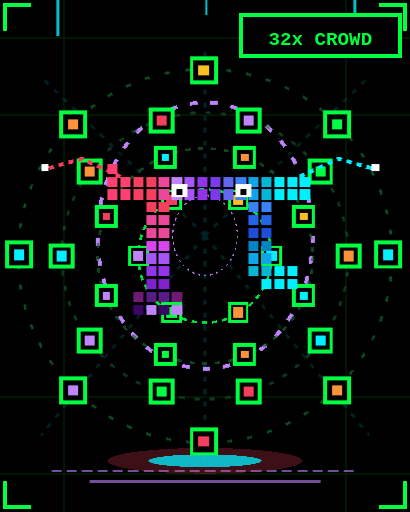
t = 0.00 s
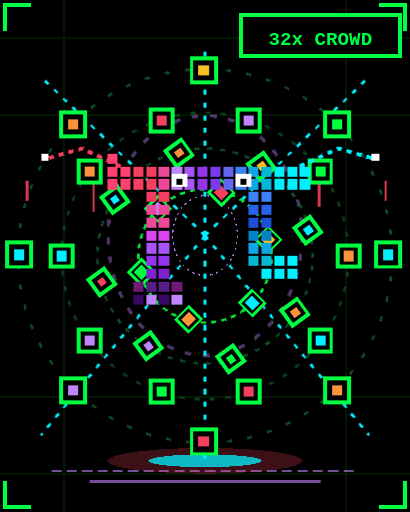
t = 1.00 s
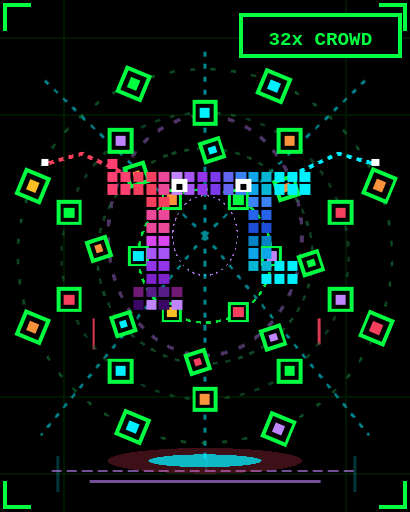
t = 3.70 s
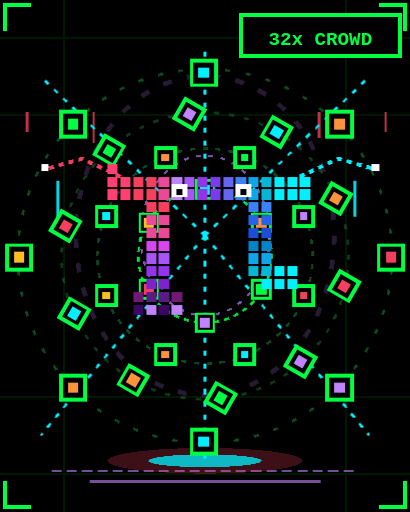
t = 5.05 s
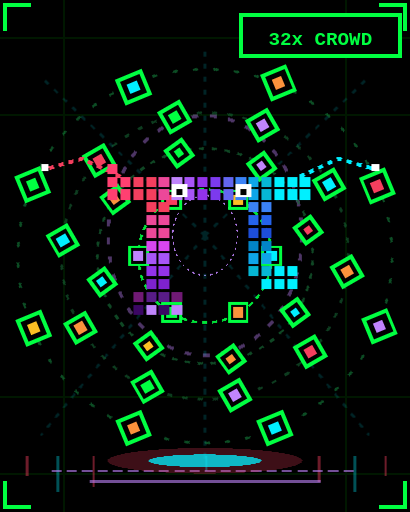
t = 6.40 s
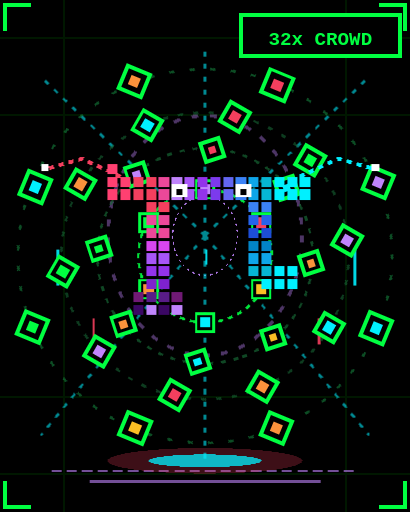
t = 8.20 s

The animated SVG that drew these frames (rendered in a browser with its animation timeline set to each time). Animation: 9 CSS @keyframes rules; frames cover the first 8.20 s, repeats indefinitely.

<svg xmlns="http://www.w3.org/2000/svg" viewBox="0 0 160 200" width="100%" height="100%" preserveAspectRatio="none" shape-rendering="crispEdges">
  <defs>
    <pattern id="piHalftone" x="0" y="0" width="4" height="4" patternUnits="userSpaceOnUse">
      <rect width="4" height="4" fill="#180b2c"/>
      <rect x="0" y="0" width="2" height="2" fill="#c084fc"/>
      <rect x="2" y="2" width="2" height="2" fill="#c084fc"/>
    </pattern>
  </defs>

  <style>
    @keyframes vortexRing1 { 0% { transform: rotate(0deg); } 100% { transform: rotate(360deg); } }
    @keyframes vortexRing2 { 0% { transform: rotate(360deg); } 100% { transform: rotate(0deg); } }
    @keyframes vortexRing3 { 0% { transform: rotate(0deg); } 100% { transform: rotate(360deg); } }
    @keyframes vortexRing4 { 0% { transform: rotate(360deg); } 100% { transform: rotate(0deg); } }
    @keyframes levitateCenter { 0%, 100% { transform: translateY(0px); } 50% { transform: translateY(-4px); } }
    @keyframes psychicWaveWide { 0% { transform: scale(0.3); opacity: 0.9; } 50% { opacity: 0.4; } 100% { transform: scale(1.5); opacity: 0; } }
    @keyframes lightningFlicker { 0%, 100% { opacity: 0.15; } 50% { opacity: 1; } }
    @keyframes rainFall1 { 0% { transform: translateY(-10px); opacity: 0; } 30% { opacity: 0.9; } 80% { opacity: 0.9; } 100% { transform: translateY(205px); opacity: 0; } }
    @keyframes rainFall2 { 0% { transform: translateY(-10px); opacity: 0; } 30% { opacity: 0.9; } 80% { opacity: 0.9; } 100% { transform: translateY(205px); opacity: 0; } }

    .ring-1 { animation: vortexRing1 6s steps(8) infinite; transform-origin: 80px 100px; }
    .ring-2 { animation: vortexRing2 10s steps(10) infinite; transform-origin: 80px 100px; }
    .ring-3 { animation: vortexRing3 14s steps(12) infinite; transform-origin: 80px 100px; }
    .ring-4 { animation: vortexRing4 18s steps(16) infinite; transform-origin: 80px 100px; }
    .pip-commander { animation: levitateCenter 1.6s steps(2) infinite; transform-origin: 80px 100px; }
    .psychic-ring-1 { animation: psychicWaveWide 1.8s steps(4) infinite; transform-origin: 80px 92px; }
    .psychic-ring-2 { animation: psychicWaveWide 1.8s steps(4) infinite 0.9s; transform-origin: 80px 92px; }
    .lightning-arc { animation: lightningFlicker 0.4s steps(2) infinite; }
    .rain-stream-1 { animation: rainFall1 2.2s steps(8) infinite; }
    .rain-stream-2 { animation: rainFall2 2.8s steps(8) infinite 1s; }
  </style>

  <rect width="160" height="200" fill="#000000"/>

  <!-- Matrix Grid -->
  <g stroke="#003b00" stroke-width="0.75" opacity="0.4">
    <line x1="0" y1="15" x2="160" y2="15"/><line x1="0" y1="45" x2="160" y2="45"/><line x1="0" y1="155" x2="160" y2="155"/><line x1="0" y1="185" x2="160" y2="185"/>
    <line x1="25" y1="0" x2="25" y2="200"/><line x1="135" y1="0" x2="135" y2="200"/>
  </g>
  <!-- Reticles -->
  <g stroke="#00ff41" stroke-width="1.5" fill="none">
    <path d="M2,12 L2,2 L12,2"/><path d="M158,12 L158,2 L148,2"/><path d="M2,188 L2,198 L12,198"/><path d="M158,188 L158,198 L148,198"/>
  </g>

  <!-- Cascading Rain in Cyber Pink and Cyan -->
  <g class="rain-stream-1" fill="#f43f5e" opacity="0.8"><rect x="10" y="0" width="1" height="8"/><rect x="36" y="0" width="1" height="12"/><rect x="124" y="0" width="1" height="10"/><rect x="150" y="0" width="1" height="8"/></g>
  <g class="rain-stream-2" fill="#00f0ff" opacity="0.8"><rect x="22" y="0" width="1" height="14"/><rect x="80" y="0" width="1" height="6"/><rect x="138" y="0" width="1" height="14"/></g>

  <!-- Telepathic Waves -->
  <g fill="none" stroke="#c084fc" stroke-width="1.5" stroke-dasharray="3,5">
    <ellipse cx="80" cy="92" rx="42" ry="52" class="psychic-ring-1"/>
    <ellipse cx="80" cy="92" rx="42" ry="52" class="psychic-ring-2"/>
  </g>

  <!-- Ground Levitation Floor -->
  <g opacity="0.6" stroke="#c084fc" stroke-width="1">
    <line x1="20" y1="184" x2="140" y2="184" stroke-dasharray="4,2"/>
    <line x1="35" y1="188" x2="125" y2="188"/>
  </g>
  <ellipse cx="80" cy="180" rx="38" ry="5" fill="#f43f5e" opacity="0.25"/>
  <ellipse cx="80" cy="180" rx="22" ry="2.5" fill="#00f0ff" opacity="0.75"/>

  <!-- Lightning Arcs -->
  <g class="lightning-arc" stroke="#00f0ff" stroke-width="1" stroke-dasharray="2,3" fill="none">
    <line x1="80" y1="92" x2="16" y2="30"/><line x1="80" y1="92" x2="144" y2="30"/>
    <line x1="80" y1="92" x2="16" y2="170"/><line x1="80" y1="92" x2="144" y2="170"/>
    <line x1="80" y1="92" x2="80" y2="20"/><line x1="80" y1="92" x2="80" y2="180"/>
  </g>

  <!-- RING 4: OUTER BOUNDARY (8 NODES - R=73px) -->
  <g class="ring-4">
    <circle cx="80" cy="100" r="73" fill="none" stroke="#15803d" stroke-width="1" stroke-dasharray="2,6" opacity="0.6"/>
    <g transform="translate(146, 94)"><rect width="11" height="11" fill="#00ff41"/><rect x="1.5" y="1.5" width="8" height="8" fill="#000"/><rect x="3.5" y="3.5" width="4" height="4" fill="#00f0ff"/></g>
    <g transform="translate(126, 147)"><rect width="11" height="11" fill="#00ff41"/><rect x="1.5" y="1.5" width="8" height="8" fill="#000"/><rect x="3.5" y="3.5" width="4" height="4" fill="#fb923c"/></g>
    <g transform="translate(74, 167)"><rect width="11" height="11" fill="#00ff41"/><rect x="1.5" y="1.5" width="8" height="8" fill="#000"/><rect x="3.5" y="3.5" width="4" height="4" fill="#f43f5e"/></g>
    <g transform="translate(23, 147)"><rect width="11" height="11" fill="#00ff41"/><rect x="1.5" y="1.5" width="8" height="8" fill="#000"/><rect x="3.5" y="3.5" width="4" height="4" fill="#c084fc"/></g>
    <g transform="translate(2, 94)"><rect width="11" height="11" fill="#00ff41"/><rect x="1.5" y="1.5" width="8" height="8" fill="#000"/><rect x="3.5" y="3.5" width="4" height="4" fill="#00f0ff"/></g>
    <g transform="translate(23, 43)"><rect width="11" height="11" fill="#00ff41"/><rect x="1.5" y="1.5" width="8" height="8" fill="#000"/><rect x="3.5" y="3.5" width="4" height="4" fill="#fb923c"/></g>
    <g transform="translate(74, 22)"><rect width="11" height="11" fill="#00ff41"/><rect x="1.5" y="1.5" width="8" height="8" fill="#000"/><rect x="3.5" y="3.5" width="4" height="4" fill="#fbbf24"/></g>
    <g transform="translate(126, 43)"><rect width="11" height="11" fill="#00ff41"/><rect x="1.5" y="1.5" width="8" height="8" fill="#000"/><rect x="3.5" y="3.5" width="4" height="4" fill="#00ff41"/></g>
  </g>

  <!-- RING 3: MID-OUTER BELT (10 NODES - R=56px) -->
  <g class="ring-3">
    <circle cx="80" cy="100" r="56" fill="none" stroke="#166534" stroke-width="1" stroke-dasharray="2,4" opacity="0.6"/>
    <g transform="translate(131, 95)"><rect width="10" height="10" fill="#00ff41"/><rect x="1.5" y="1.5" width="7" height="7" fill="#000"/><rect x="3" y="3" width="4" height="4" fill="#fb923c"/></g>
    <g transform="translate(120, 128)"><rect width="10" height="10" fill="#00ff41"/><rect x="1.5" y="1.5" width="7" height="7" fill="#000"/><rect x="3" y="3" width="4" height="4" fill="#00f0ff"/></g>
    <g transform="translate(92, 148)"><rect width="10" height="10" fill="#00ff41"/><rect x="1.5" y="1.5" width="7" height="7" fill="#000"/><rect x="3" y="3" width="4" height="4" fill="#f43f5e"/></g>
    <g transform="translate(58, 148)"><rect width="10" height="10" fill="#00ff41"/><rect x="1.5" y="1.5" width="7" height="7" fill="#000"/><rect x="3" y="3" width="4" height="4" fill="#00ff41"/></g>
    <g transform="translate(30, 128)"><rect width="10" height="10" fill="#00ff41"/><rect x="1.5" y="1.5" width="7" height="7" fill="#000"/><rect x="3" y="3" width="4" height="4" fill="#c084fc"/></g>
    <g transform="translate(19, 95)"><rect width="10" height="10" fill="#00ff41"/><rect x="1.5" y="1.5" width="7" height="7" fill="#000"/><rect x="3" y="3" width="4" height="4" fill="#00f0ff"/></g>
    <g transform="translate(30, 62)"><rect width="10" height="10" fill="#00ff41"/><rect x="1.5" y="1.5" width="7" height="7" fill="#000"/><rect x="3" y="3" width="4" height="4" fill="#fb923c"/></g>
    <g transform="translate(58, 42)"><rect width="10" height="10" fill="#00ff41"/><rect x="1.5" y="1.5" width="7" height="7" fill="#000"/><rect x="3" y="3" width="4" height="4" fill="#f43f5e"/></g>
    <g transform="translate(92, 42)"><rect width="10" height="10" fill="#00ff41"/><rect x="1.5" y="1.5" width="7" height="7" fill="#000"/><rect x="3" y="3" width="4" height="4" fill="#c084fc"/></g>
    <g transform="translate(120, 62)"><rect width="10" height="10" fill="#00ff41"/><rect x="1.5" y="1.5" width="7" height="7" fill="#000"/><rect x="3" y="3" width="4" height="4" fill="#00ff41"/></g>
  </g>

  <!-- RING 2: MID-INNER VORTEX (8 NODES - R=42px) -->
  <g class="ring-2">
    <circle cx="80" cy="100" r="42" fill="none" stroke="#166534" stroke-width="1" stroke-dasharray="2,3" opacity="0.7"/>
    <g transform="translate(114, 111)"><rect width="9" height="9" fill="#00ff41"/><rect x="1.5" y="1.5" width="6" height="6" fill="#000"/><rect x="3" y="3" width="3" height="3" fill="#00f0ff"/></g>
    <g transform="translate(91, 134)"><rect width="9" height="9" fill="#00ff41"/><rect x="1.5" y="1.5" width="6" height="6" fill="#000"/><rect x="3" y="3" width="3" height="3" fill="#fb923c"/></g>
    <g transform="translate(60, 134)"><rect width="9" height="9" fill="#00ff41"/><rect x="1.5" y="1.5" width="6" height="6" fill="#000"/><rect x="3" y="3" width="3" height="3" fill="#00ff41"/></g>
    <g transform="translate(37, 111)"><rect width="9" height="9" fill="#00ff41"/><rect x="1.5" y="1.5" width="6" height="6" fill="#000"/><rect x="3" y="3" width="3" height="3" fill="#c084fc"/></g>
    <g transform="translate(37, 80)"><rect width="9" height="9" fill="#00ff41"/><rect x="1.5" y="1.5" width="6" height="6" fill="#000"/><rect x="3" y="3" width="3" height="3" fill="#f43f5e"/></g>
    <g transform="translate(60, 57)"><rect width="9" height="9" fill="#00ff41"/><rect x="1.5" y="1.5" width="6" height="6" fill="#000"/><rect x="3" y="3" width="3" height="3" fill="#00f0ff"/></g>
    <g transform="translate(91, 57)"><rect width="9" height="9" fill="#00ff41"/><rect x="1.5" y="1.5" width="6" height="6" fill="#000"/><rect x="3" y="3" width="3" height="3" fill="#fb923c"/></g>
    <g transform="translate(114, 80)"><rect width="9" height="9" fill="#00ff41"/><rect x="1.5" y="1.5" width="6" height="6" fill="#000"/><rect x="3" y="3" width="3" height="3" fill="#fbbf24"/></g>
  </g>

  <!-- RING 1: INNER DENSE CORE (6 NODES - R=26px) -->
  <g class="ring-1">
    <circle cx="80" cy="100" r="26" fill="none" stroke="#00ff41" stroke-width="1" stroke-dasharray="2,2" opacity="0.9"/>
    <g transform="translate(102, 96)"><rect width="8" height="8" fill="#00ff41"/><rect x="1" y="1" width="6" height="6" fill="#000"/><rect x="2" y="2" width="4" height="4" fill="#00f0ff"/></g>
    <g transform="translate(89, 118)"><rect width="8" height="8" fill="#00ff41"/><rect x="1" y="1" width="6" height="6" fill="#000"/><rect x="2" y="2" width="4" height="4" fill="#fb923c"/></g>
    <g transform="translate(63, 118)"><rect width="8" height="8" fill="#00ff41"/><rect x="1" y="1" width="6" height="6" fill="#000"/><rect x="2" y="2" width="4" height="4" fill="#00ff41"/></g>
    <g transform="translate(50, 96)"><rect width="8" height="8" fill="#00ff41"/><rect x="1" y="1" width="6" height="6" fill="#000"/><rect x="2" y="2" width="4" height="4" fill="#c084fc"/></g>
    <g transform="translate(63, 74)"><rect width="8" height="8" fill="#00ff41"/><rect x="1" y="1" width="6" height="6" fill="#000"/><rect x="2" y="2" width="4" height="4" fill="#f43f5e"/></g>
    <g transform="translate(89, 74)"><rect width="8" height="8" fill="#00ff41"/><rect x="1" y="1" width="6" height="6" fill="#000"/><rect x="2" y="2" width="4" height="4" fill="#fbbf24"/></g>
  </g>

  <!-- Retro LCD Dot-Matrix Pi Mascot (Commander 32) -->
  <g class="pip-commander">
    <!-- Lightning Arcs from Crossbar -->
    <path d="M47,69 L32,62 L18,66" stroke="#f43f5e" stroke-width="1.5" fill="none" stroke-dasharray="2,2"/><rect x="16" y="64" width="3" height="3" fill="#ffffff"/>
    <path d="M117,69 L132,62 L146,66" stroke="#00f0ff" stroke-width="1.5" fill="none" stroke-dasharray="2,2"/><rect x="145" y="64" width="3" height="3" fill="#ffffff"/>

    <!-- Crossbar Row 1 ($y=69$) -->
    <rect x="42" y="64" width="4" height="4" fill="#ff4071"/>
    <rect x="42" y="69" width="4" height="4" fill="#ff4071"/>
    <rect x="42" y="74" width="4" height="4" fill="#ff4071"/>
    <rect x="47" y="69" width="4" height="4" fill="#ff4071"/>
    <rect x="52" y="69" width="4" height="4" fill="#f43f5e"/>
    <rect x="57" y="69" width="4" height="4" fill="#f43f5e"/>
    <rect x="62" y="69" width="4" height="4" fill="#ec4899"/>
    <rect x="67" y="69" width="4" height="4" fill="#c084fc"/>
    <rect x="72" y="69" width="4" height="4" fill="#a855f7"/>
    <rect x="77" y="69" width="4" height="4" fill="#9333ea"/>
    <rect x="82" y="69" width="4" height="4" fill="#7c3aed"/>
    <rect x="87" y="69" width="4" height="4" fill="#6366f1"/>
    <rect x="92" y="69" width="4" height="4" fill="#3b82f6"/>
    <rect x="97" y="69" width="4" height="4" fill="#0ea5e9"/>
    <rect x="102" y="69" width="4" height="4" fill="#06b6d4"/>
    <rect x="107" y="69" width="4" height="4" fill="#00f0ff"/>
    <rect x="112" y="69" width="4" height="4" fill="#00f0ff"/>
    <rect x="117" y="69" width="4" height="4" fill="#00f0ff"/>
    <rect x="117" y="74" width="4" height="4" fill="#00f0ff"/>

    <!-- Crossbar Row 2 ($y=74$) -->
    <rect x="47" y="74" width="4" height="4" fill="#ff4071"/>
    <rect x="52" y="74" width="4" height="4" fill="#f43f5e"/>
    <rect x="57" y="74" width="4" height="4" fill="#f43f5e"/>
    <rect x="62" y="74" width="4" height="4" fill="#ec4899"/>
    <rect x="67" y="74" width="4" height="4" fill="#c084fc"/>
    <rect x="72" y="74" width="4" height="4" fill="#a855f7"/>
    <rect x="77" y="74" width="4" height="4" fill="#9333ea"/>
    <rect x="82" y="74" width="4" height="4" fill="#7c3aed"/>
    <rect x="87" y="74" width="4" height="4" fill="#6366f1"/>
    <rect x="92" y="74" width="4" height="4" fill="#3b82f6"/>
    <rect x="97" y="74" width="4" height="4" fill="#0ea5e9"/>
    <rect x="102" y="74" width="4" height="4" fill="#06b6d4"/>
    <rect x="107" y="74" width="4" height="4" fill="#00f0ff"/>
    <rect x="112" y="74" width="4" height="4" fill="#00f0ff"/>

    <!-- Left Leg -->
    <rect x="57" y="79" width="4" height="4" fill="#f43f5e"/>
    <rect x="62" y="79" width="4" height="4" fill="#f43f5e"/>
    <rect x="57" y="84" width="4" height="4" fill="#ec4899"/>
    <rect x="62" y="84" width="4" height="4" fill="#ec4899"/>
    <rect x="57" y="89" width="4" height="4" fill="#ec4899"/>
    <rect x="62" y="89" width="4" height="4" fill="#ec4899"/>
    <rect x="57" y="94" width="4" height="4" fill="#d946ef"/>
    <rect x="62" y="94" width="4" height="4" fill="#d946ef"/>
    <rect x="57" y="99" width="4" height="4" fill="#a855f7"/>
    <rect x="62" y="99" width="4" height="4" fill="#a855f7"/>
    <rect x="57" y="104" width="4" height="4" fill="#9333ea"/>
    <rect x="62" y="104" width="4" height="4" fill="#9333ea"/>
    <rect x="57" y="109" width="4" height="4" fill="#7e22ce"/>
    <rect x="62" y="109" width="4" height="4" fill="#7e22ce"/>
    <!-- Left Foot Halftone Base -->
    <rect x="52" y="114" width="4" height="4" fill="#701a75"/>
    <rect x="57" y="114" width="4" height="4" fill="#581c87"/>
    <rect x="62" y="114" width="4" height="4" fill="#581c87"/>
    <rect x="67" y="114" width="4" height="4" fill="#701a75"/>
    <rect x="52" y="119" width="4" height="4" fill="#3b0764"/>
    <rect x="57" y="119" width="4" height="4" fill="#c084fc"/>
    <rect x="62" y="119" width="4" height="4" fill="#3b0764"/>
    <rect x="67" y="119" width="4" height="4" fill="#c084fc"/>

    <!-- Right Leg -->
    <rect x="97" y="79" width="4" height="4" fill="#3b82f6"/>
    <rect x="102" y="79" width="4" height="4" fill="#3b82f6"/>
    <rect x="97" y="84" width="4" height="4" fill="#2563eb"/>
    <rect x="102" y="84" width="4" height="4" fill="#2563eb"/>
    <rect x="97" y="89" width="4" height="4" fill="#1d4ed8"/>
    <rect x="102" y="89" width="4" height="4" fill="#1d4ed8"/>
    <rect x="97" y="94" width="4" height="4" fill="#0284c7"/>
    <rect x="102" y="94" width="4" height="4" fill="#0284c7"/>
    <rect x="97" y="99" width="4" height="4" fill="#0ea5e9"/>
    <rect x="102" y="99" width="4" height="4" fill="#0ea5e9"/>
    <rect x="97" y="104" width="4" height="4" fill="#06b6d4"/>
    <rect x="102" y="104" width="4" height="4" fill="#06b6d4"/>
    <rect x="107" y="104" width="4" height="4" fill="#00f0ff"/>
    <rect x="102" y="109" width="4" height="4" fill="#00f0ff"/>
    <rect x="107" y="109" width="4" height="4" fill="#00f0ff"/>
    <rect x="112" y="109" width="4" height="4" fill="#00f0ff"/>
    <rect x="112" y="104" width="4" height="4" fill="#00f0ff"/>

    <!-- Eyes -->
    <rect x="67" y="72" width="6" height="5" fill="#ffffff"/>
    <rect x="69" y="74" width="2" height="2" fill="#000000"/>
    <rect x="92" y="72" width="6" height="5" fill="#ffffff"/>
    <rect x="94" y="74" width="2" height="2" fill="#000000"/>
  </g>

  <!-- Top-Right Combo HUD Badge -->
  <g transform="translate(94, 6)">
    <rect width="62" height="16" fill="#000000" stroke="#00ff41" stroke-width="1.5"/>
    <text x="31" y="11.5" font-family="'Fira Code', monospace" font-size="7.5" font-weight="900" fill="#00ff41" text-anchor="middle">32x CROWD</text>
  </g>
</svg>
